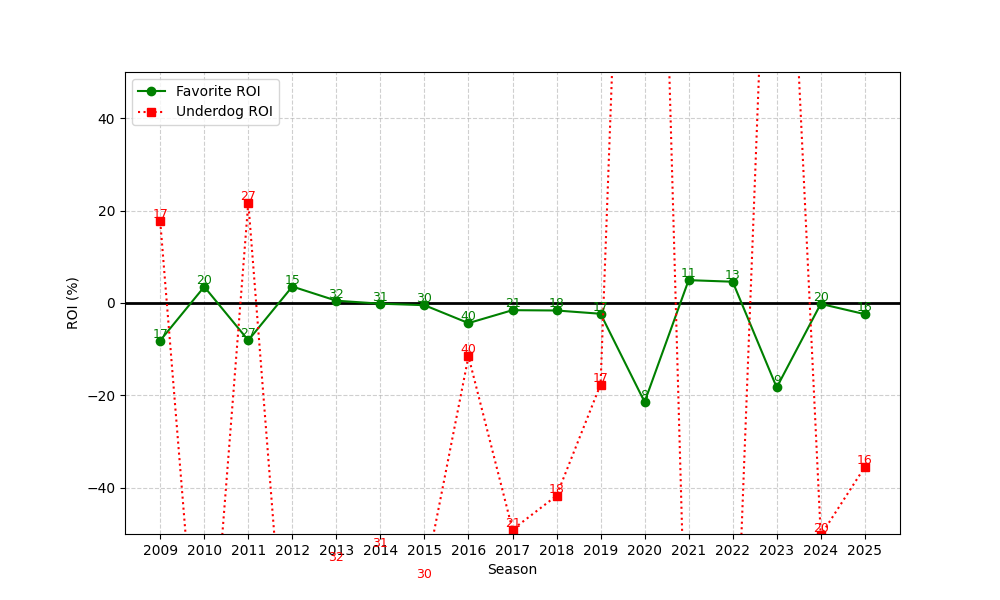

The table this chart was drawn from, first rows:
season, n, favorite_roi, underdog_roi
2009, 17, -8.118, 17.65
2010, 20, 3.519, -100.0
2011, 27, -8.077, 21.74
2012, 15, 3.565, -100.0
2013, 32, 0.4973, -56.47
2014, 31, -0.1489, -53.42
2015, 30, -0.4714, -60.07
2016, 40, -4.352, -11.55
2017, 21, -1.552, -49.05
2018, 18, -1.622, -41.72
2019, 17, -2.33, -17.65
2020, 8, -21.43, 241.6
2021, 11, 4.948, -100.0
2022, 13, 4.605, -100.0
2023, 9, -18.28, 150.4
2024, 20, -0.1899, -50.3
2025, 16, -2.416, -35.5
